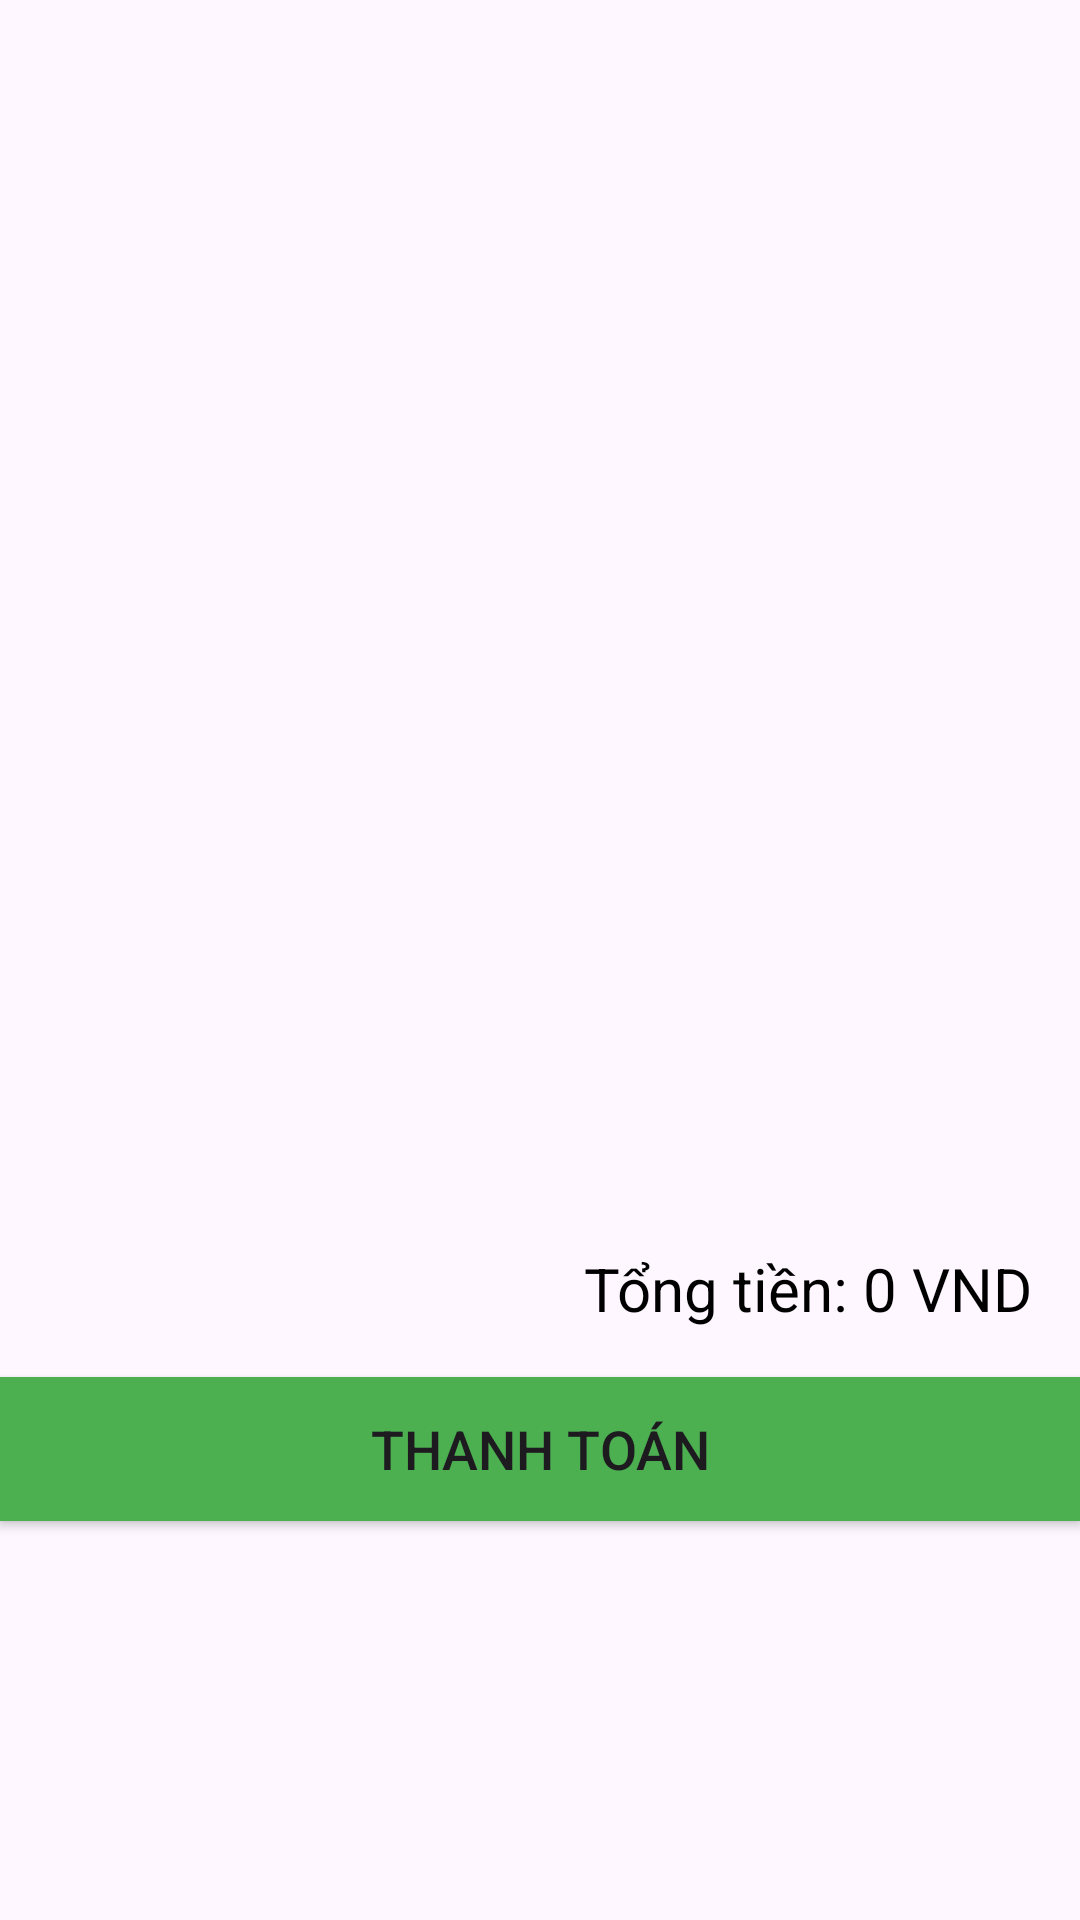

Reconstruct the res/layout file that produces this screen, plus the resources it refers to.
<!-- AndroidManifest.xml: application theme Theme.CuoiKyTaiSinh -->
<!-- res/layout/fragment_bill.xml -->
<?xml version="1.0" encoding="utf-8"?>
<LinearLayout xmlns:android="http://schemas.android.com/apk/res/android"
    xmlns:tools="http://schemas.android.com/tools"
    android:layout_width="match_parent"
    android:layout_height="match_parent"
    android:orientation="vertical"
    tools:context=".Fragment.BillFragment">

    
    <ListView
        android:id="@+id/listViewBill"
        android:layout_width="match_parent"
        android:layout_height="400dp"
        android:divider="@android:color/darker_gray"
        android:dividerHeight="1dp"/>

    
    <TextView
        android:id="@+id/tvTotalAmount"
        android:layout_width="match_parent"
        android:layout_height="wrap_content"
        android:padding="16dp"
        android:text="Tổng tiền: 0 VND"
        android:textSize="20sp"
        android:textColor="#000000"
        android:gravity="end"/>

    
    <Button
        android:id="@+id/btnPayment"
        android:layout_width="match_parent"
        android:layout_height="wrap_content"
        android:text="Thanh toán"
        android:background="#4CAF50"
        android:textSize="18sp"/>

</LinearLayout>
<!-- resources referenced by this layout -->
<resources>
  <style name="Theme.CuoiKyTaiSinh" parent="Base.Theme.CuoiKyTaiSinh" />
  <style name="Base.Theme.CuoiKyTaiSinh" parent="Theme.Material3.DayNight.NoActionBar">
          
          
      </style>
</resources>
